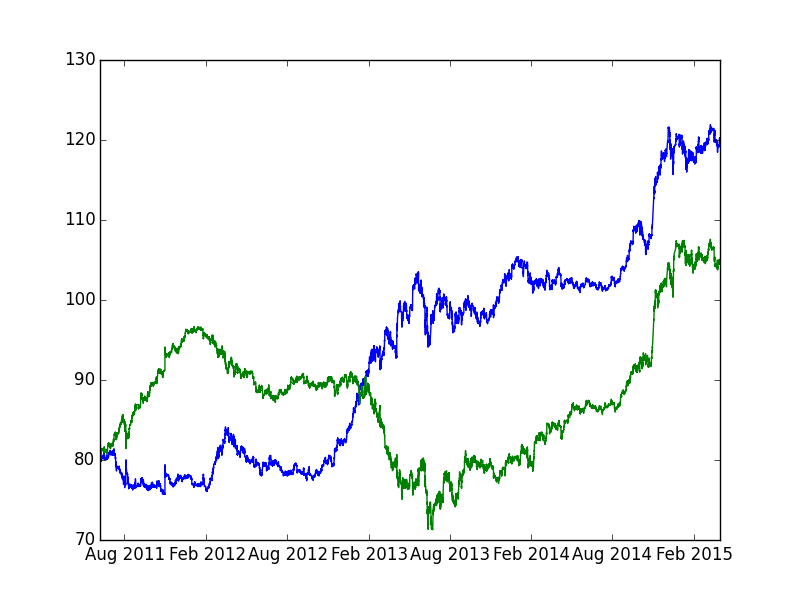

The file beside this chart, header and first rows:
pair, ttime, cp, upprob, pipgain
usd_jpy, 2011-06-07 02:00:00, 80.18, 0.4927, 1.185
usd_jpy, 2011-06-07 03:00:00, 80.19, 0.4946, 0.4863
usd_jpy, 2011-06-07 04:00:00, 80.2, 0.4932, 15.32
usd_jpy, 2011-06-07 05:00:00, 80.32, 0.4666, -2.241
usd_jpy, 2011-06-07 06:00:00, 80.3, 0.4873, -5.23
usd_jpy, 2011-06-07 07:00:00, 80.26, 0.5057, -2.23
usd_jpy, 2011-06-07 08:00:00, 80.24, 0.5033, -7.153
usd_jpy, 2011-06-07 09:00:00, 80.18, 0.5185, 3.604
usd_jpy, 2011-06-07 10:00:00, 80.21, 0.5020, 0.3241
usd_jpy, 2011-06-07 11:00:00, 80.22, 0.4976, 0.1496
usd_jpy, 2011-06-07 12:00:00, 80.22, 0.4966, -2.929
usd_jpy, 2011-06-07 13:00:00, 80.19, 0.5002, -2.419
usd_jpy, 2011-06-07 14:00:00, 80.17, 0.5038, 8.457
usd_jpy, 2011-06-07 15:00:00, 80.24, 0.4838, -3.975
usd_jpy, 2011-06-07 16:00:00, 80.21, 0.4980, -8.116
usd_jpy, 2011-06-07 17:00:00, 80.15, 0.5178, -0.4492
usd_jpy, 2011-06-07 18:00:00, 80.14, 0.5068, -3.955
usd_jpy, 2011-06-07 19:00:00, 80.11, 0.5136, -13.61
usd_jpy, 2011-06-07 20:00:00, 80, 0.5358, 14.17
usd_jpy, 2011-06-07 22:00:00, 80.11, 0.4922, 9.062
usd_jpy, 2011-06-07 23:00:00, 80.19, 0.4786, -0.8106
usd_jpy, 2011-06-08 00:00:00, 80.18, 0.4932, -3.317
usd_jpy, 2011-06-08 01:00:00, 80.15, 0.4986, -31.45
usd_jpy, 2011-06-08 02:00:00, 79.9, 0.5645, 2.929
usd_jpy, 2011-06-08 03:00:00, 79.92, 0.5322, 3.003
usd_jpy, 2011-06-08 04:00:00, 79.95, 0.5109, 12
usd_jpy, 2011-06-08 05:00:00, 80.04, 0.4907, 0.5372
usd_jpy, 2011-06-08 06:00:00, 80.05, 0.4871, -12.04
usd_jpy, 2011-06-08 07:00:00, 79.95, 0.5192, -12.29
usd_jpy, 2011-06-08 08:00:00, 79.85, 0.5365, -0.1002
usd_jpy, 2011-06-08 09:00:00, 79.85, 0.5231, 0.8015
usd_jpy, 2011-06-08 10:00:00, 79.86, 0.5160, -9.617
usd_jpy, 2011-06-08 11:00:00, 79.78, 0.5307, 0.4763
usd_jpy, 2011-06-08 12:00:00, 79.79, 0.5150, 8.498
usd_jpy, 2011-06-08 13:00:00, 79.85, 0.4880, -0.3632
usd_jpy, 2011-06-08 14:00:00, 79.85, 0.5004, 3.531
usd_jpy, 2011-06-08 15:00:00, 79.88, 0.4970, -0.7386
usd_jpy, 2011-06-08 16:00:00, 79.87, 0.5030, -1.377
usd_jpy, 2011-06-08 17:00:00, 79.86, 0.5100, -6.373
usd_jpy, 2011-06-08 18:00:00, 79.81, 0.5139, 15.62
usd_jpy, 2011-06-08 19:00:00, 79.94, 0.4786, -4.141
usd_jpy, 2011-06-08 20:00:00, 79.9, 0.4977, 0.5006
usd_jpy, 2011-06-08 22:00:00, 79.91, 0.5033, -0.2127
usd_jpy, 2011-06-08 23:00:00, 79.91, 0.4991, -5.832
usd_jpy, 2011-06-09 00:00:00, 79.86, 0.5148, 20.26
usd_jpy, 2011-06-09 01:00:00, 80.02, 0.4634, 4.811
usd_jpy, 2011-06-09 02:00:00, 80.06, 0.4690, 13.25
usd_jpy, 2011-06-09 03:00:00, 80.17, 0.4588, -14.93
usd_jpy, 2011-06-09 04:00:00, 80.05, 0.4979, 0.9869
usd_jpy, 2011-06-09 05:00:00, 80.05, 0.4994, 4.747
usd_jpy, 2011-06-09 06:00:00, 80.09, 0.4858, 1.199
usd_jpy, 2011-06-09 07:00:00, 80.1, 0.4941, -0.2122
usd_jpy, 2011-06-09 08:00:00, 80.1, 0.4935, -12.52
usd_jpy, 2011-06-09 09:00:00, 80, 0.5181, 5.325
usd_jpy, 2011-06-09 10:00:00, 80.04, 0.4964, 6.422
usd_jpy, 2011-06-09 11:00:00, 80.09, 0.4783, -9.252
usd_jpy, 2011-06-09 12:00:00, 80.02, 0.5115, 7.573
usd_jpy, 2011-06-09 13:00:00, 80.08, 0.4847, 10.43
usd_jpy, 2011-06-09 14:00:00, 80.16, 0.4665, -7.522
usd_jpy, 2011-06-09 15:00:00, 80.1, 0.4991, -3.845
... 21,990 more rows
